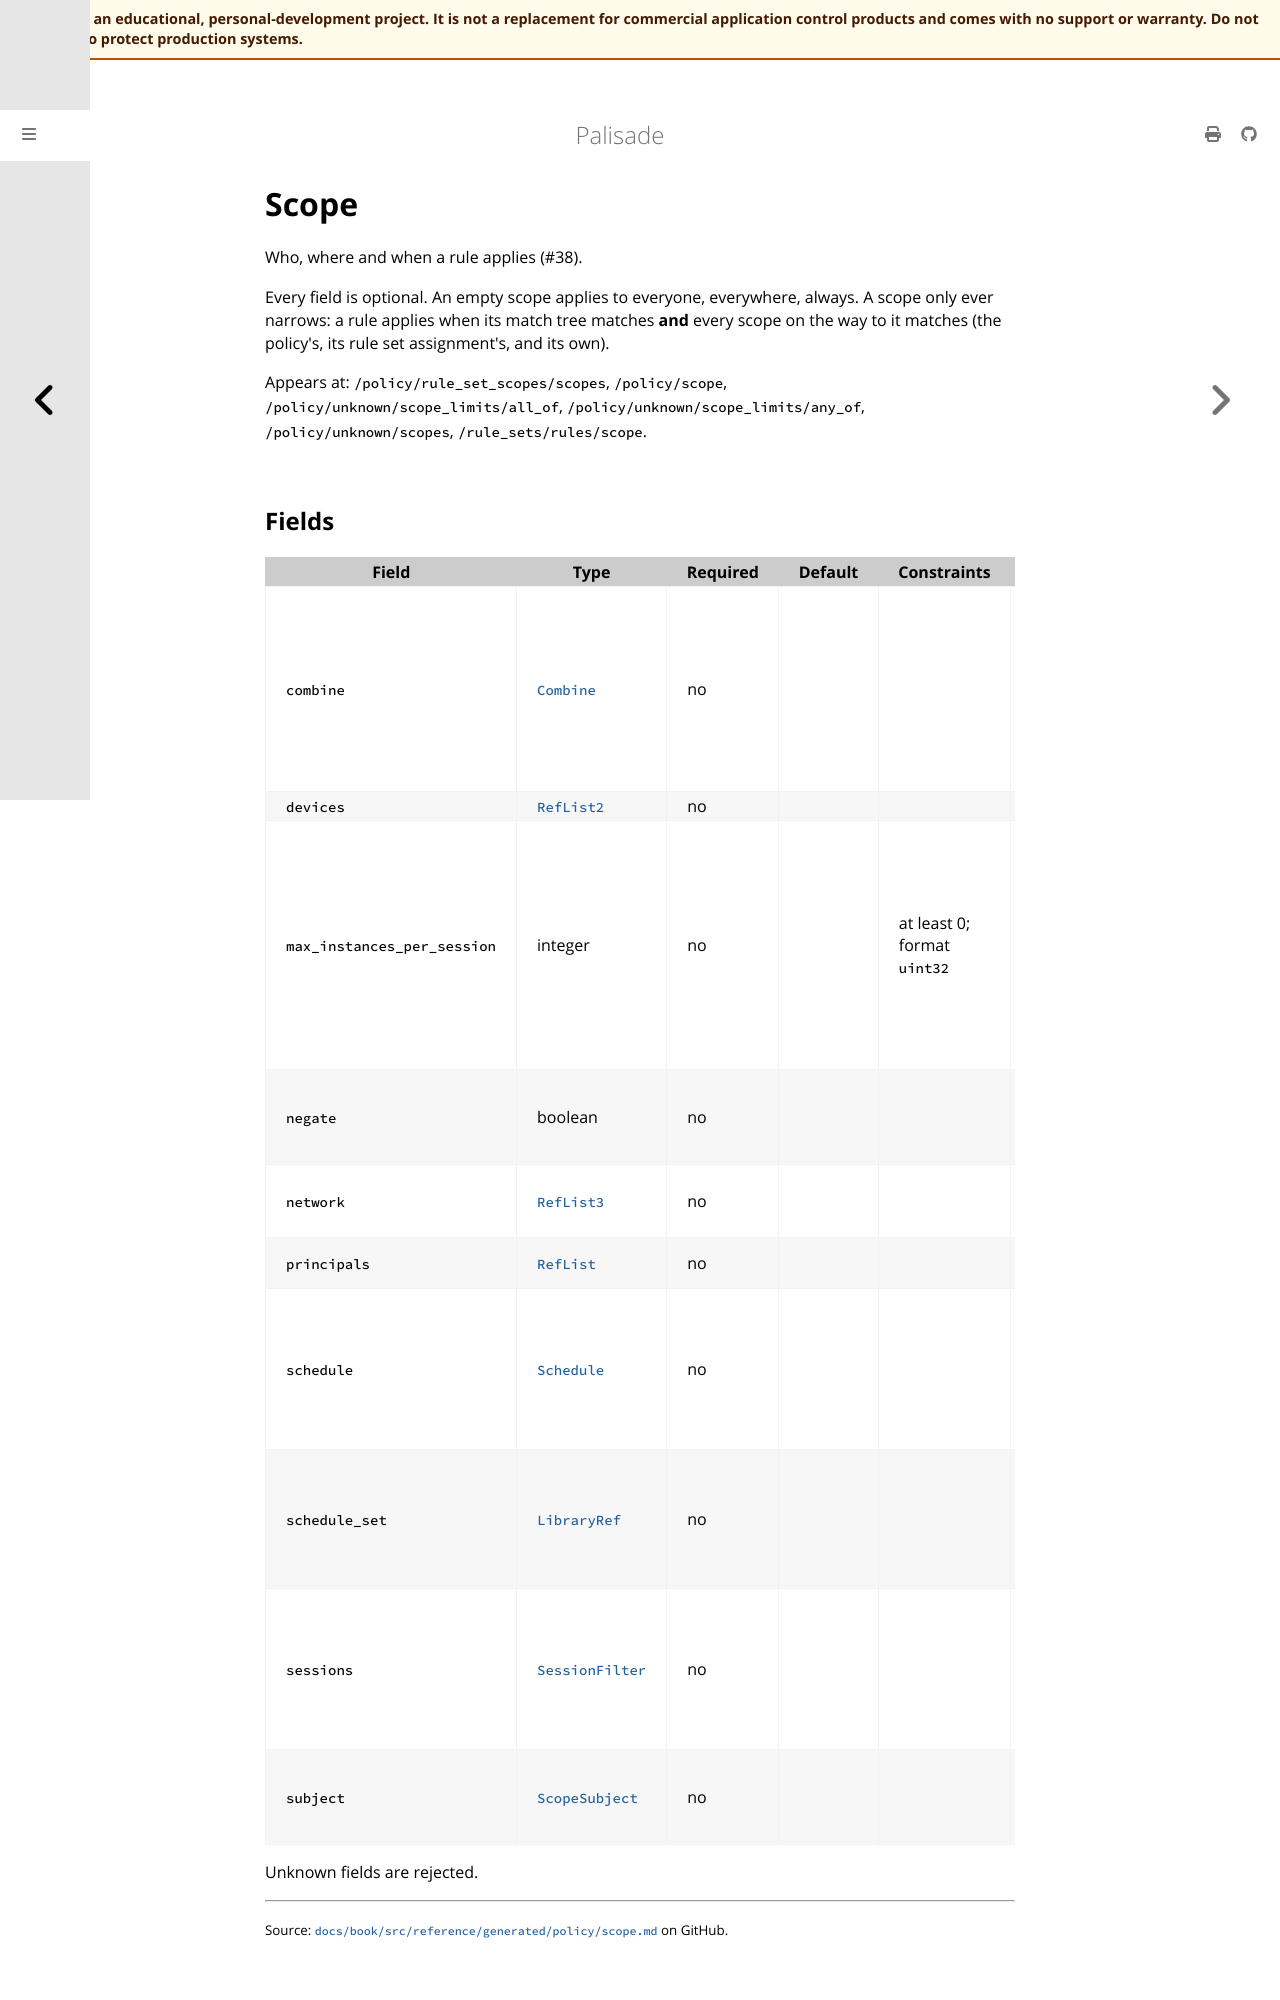

repository: jusso-dev/palisade · page: latest/docs/book/src/reference/generated/policy/scope.html · generator: mdbook

# Scope

<!-- Generated by `cargo xtask docs generate` from `schemas/policy/v1.json`. Do not edit by hand. -->

Who, where and when a rule applies (#38).

Every field is optional. An empty scope applies to everyone, everywhere,
always. A scope only ever narrows: a rule applies when its match tree
matches **and** every scope on the way to it matches (the policy's, its
rule set assignment's, and its own).

Appears at: `/policy/rule_set_scopes/scopes`, `/policy/scope`, `/policy/unknown/scope_limits/all_of`, `/policy/unknown/scope_limits/any_of`, `/policy/unknown/scopes`, `/rule_sets/rules/scope`.
